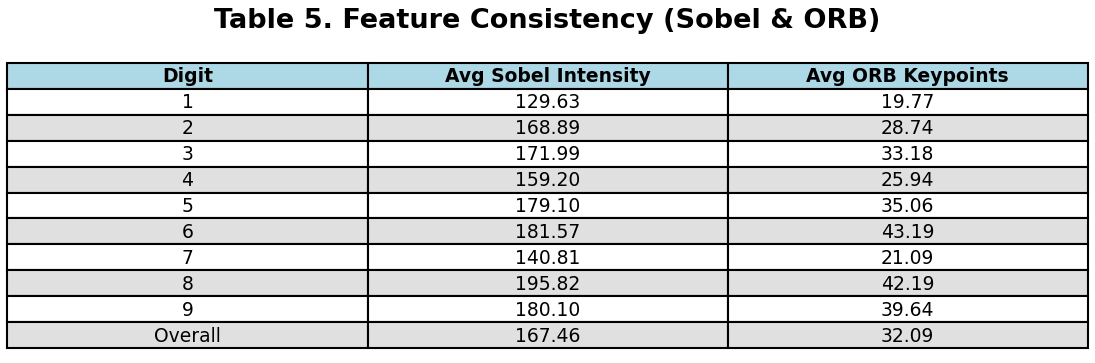

Values plotted in this chart, from the file beside it:
Digit, Avg Sobel Intensity, Avg ORB Keypoints
1, 129.6, 19.77
2, 168.9, 28.74
3, 172, 33.18
4, 159.2, 25.94
5, 179.1, 35.06
6, 181.6, 43.19
7, 140.8, 21.09
8, 195.8, 42.19
9, 180.1, 39.64
Overall, 167.5, 32.09
